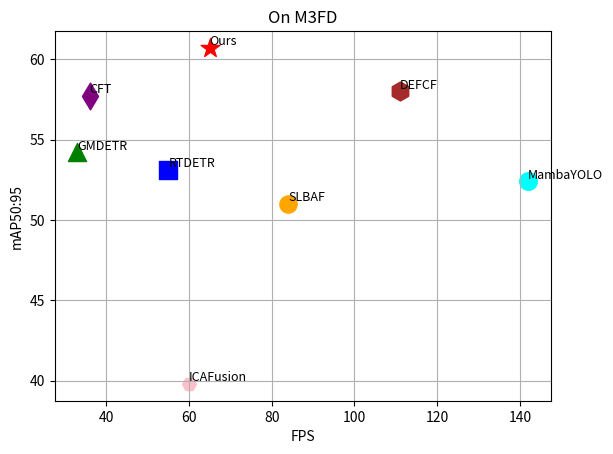

The matplotlib source for this figure:
import matplotlib.pyplot as plt
import numpy as np


def plot_scatter_with_labels_and_styles(x_coords, y_coords, labels, markers, colors, sizes, title='Scatter Plot',
                                        xlabel='X-Axis', ylabel='Y-Axis'):
    """
    绘制带有标签的散点图，每个散点的形状、颜色和大小都不同
    :param x_coords: 散点的X坐标（列表或数组）
    :param y_coords: 散点的Y坐标（列表或数组）
    :param labels: 每个散点的标签（列表或数组）
    :param markers: 每个散点的形状（列表或数组，如'o', 's', 'D', etc.）
    :param colors: 每个散点的颜色（列表或数组，颜色可以是字符串或RGB元组）
    :param sizes: 每个散点的大小（列表或数组，散点的面积）
    :param title: 图表标题（默认为 'Scatter Plot'）
    :param xlabel: X轴标签（默认为 'X-Axis'）
    :param ylabel: Y轴标签（默认为 'Y-Axis'）
    """
    # 绘制每个散点
    for i in range(len(x_coords)):
        plt.scatter(x_coords[i], y_coords[i], marker=markers[i], color=colors[i], s=sizes[i],
                    label=labels[i])  # 每个散点形状、颜色和大小不同

    plt.title(title)  # 设置图表标题
    plt.xlabel(xlabel)  # 设置X轴标签
    plt.ylabel(ylabel)  # 设置Y轴标签

    # 添加每个散点的标签
    for i, label in enumerate(labels):
        # 增加标签位置的偏移量，避免标签超出图表范围
        plt.text(x_coords[i], y_coords[i], label, fontsize=9, ha='left', va='bottom')

    plt.grid(True)  # 显示网格
    #plt.legend()  # 显示图例
    #plt.show()  # 显示图表
    plt.savefig('M3FD.svg')


# 示例：输入坐标、标签、形状、颜色和大小
x_coords = [142, 55, 33, 84, 36, 111, 60, 65]
y_coords = [52.4, 53.1, 54.2, 51.0, 57.7, 58.0, 39.8, 60.7]
labels = ['MambaYOLO', 'RTDETR', 'GMDETR', 'SLBAF', 'CFT', 'DEFCF', 'ICAFusion', 'Ours']
markers = ['o', 's', '^', 'o', 'd', 'h', 'H', '*']  # 每个散点的形状
colors = ['cyan', 'blue', 'green', 'orange', 'purple', 'brown', 'pink', 'red']  # 每个散点的颜色
# 自动生成 sizes
sizes = 100 + 100 * (np.array(y_coords) - np.min(y_coords)) / (np.max(y_coords) - np.min(y_coords))  # 映射到 100 到 1000 之间


# 绘制带标签的散点图，每个散点的形状、颜色和大小都不一样
plot_scatter_with_labels_and_styles(x_coords, y_coords, labels, markers, colors, sizes, title='On M3FD', xlabel='FPS', ylabel='mAP50:95')
